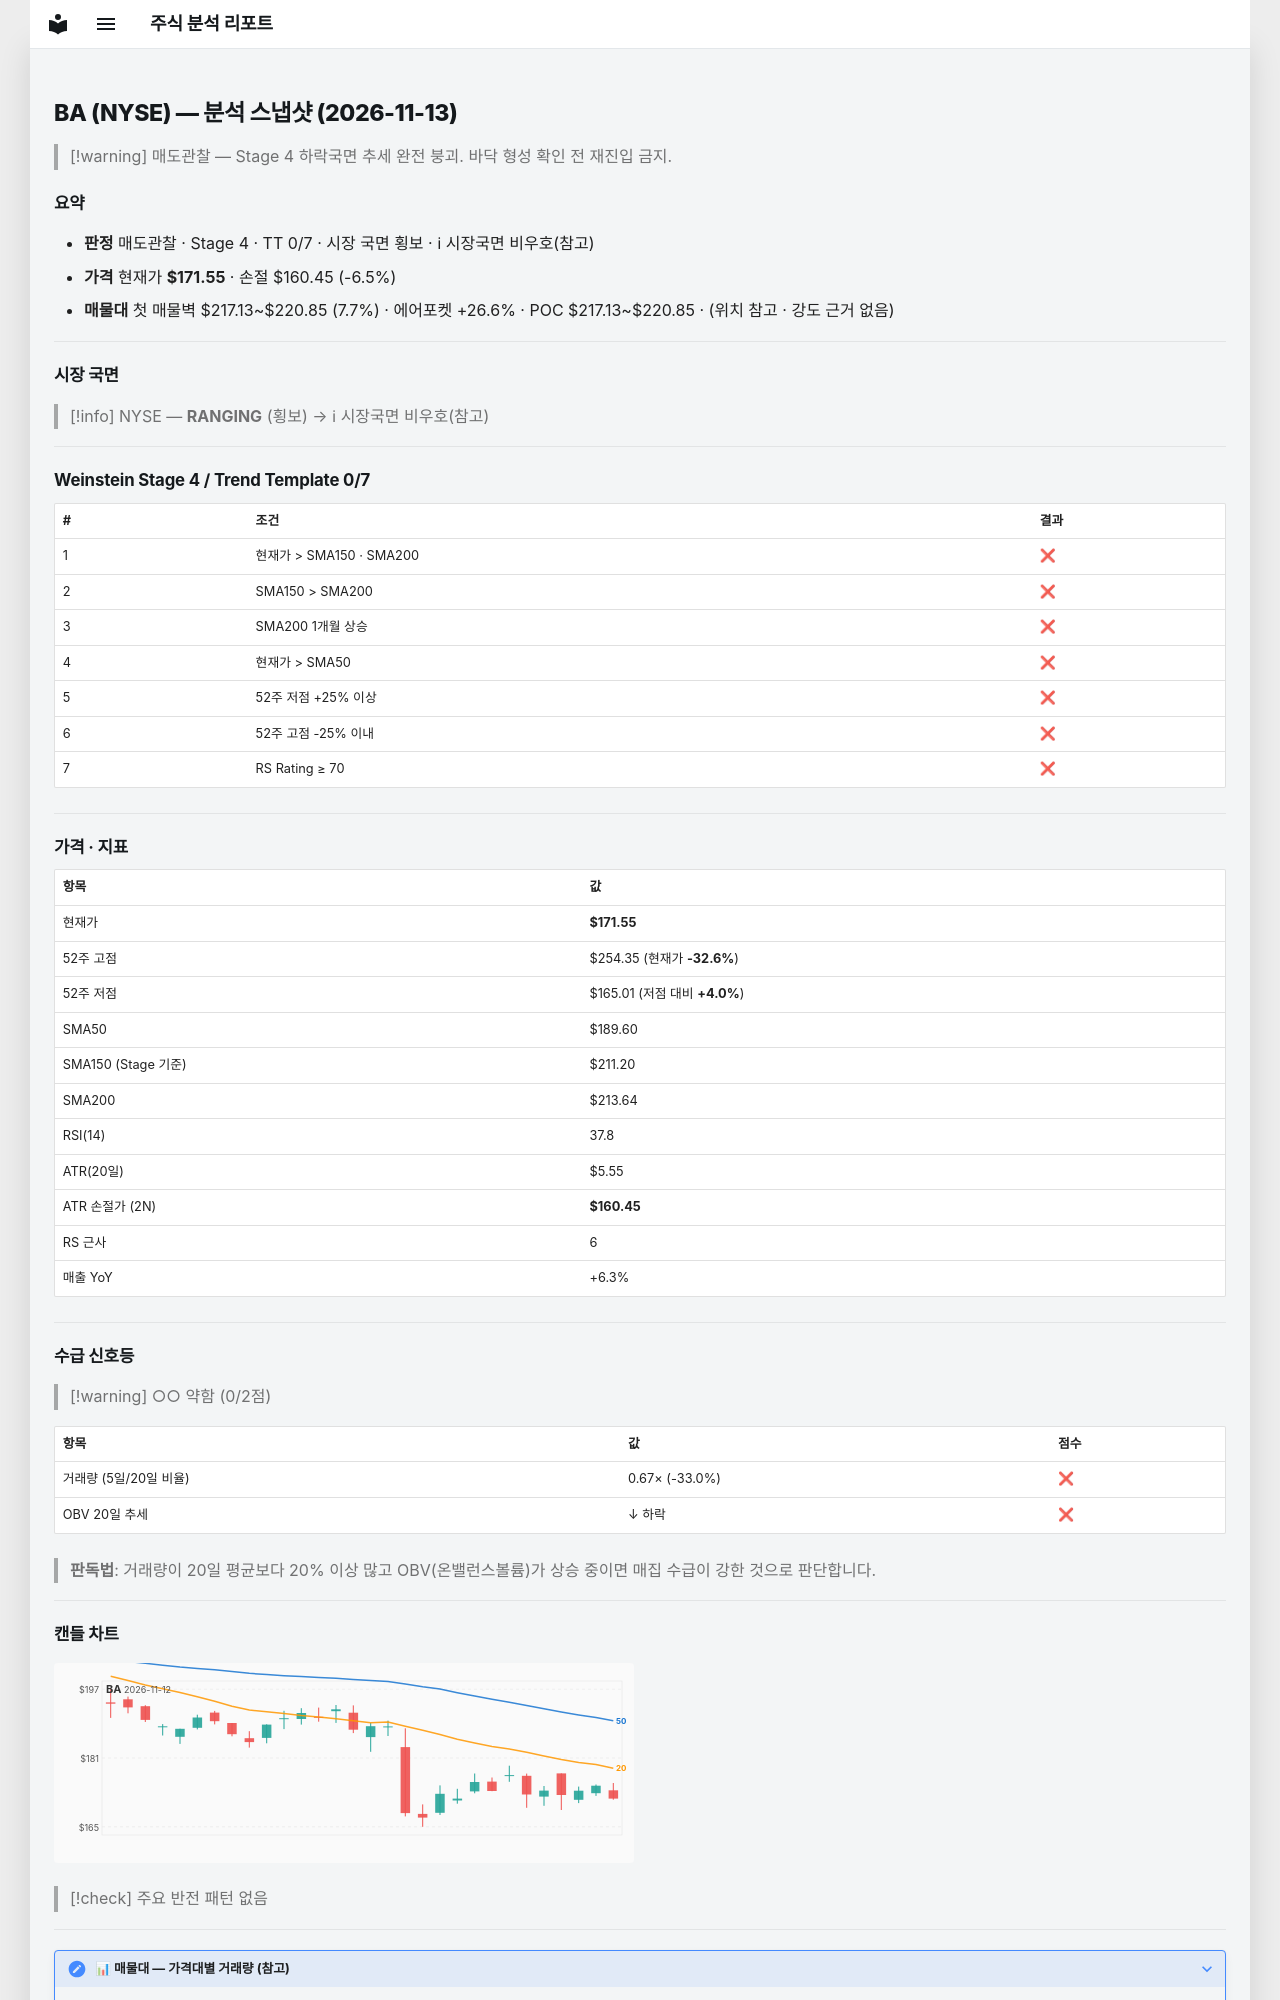

repository: soloandco/stock-reports · page: snapshots/BA-2026-11-13/index.html · generator: mkdocs

---
type: analysis-snapshot
title: BA 분석 스냅샷
ticker: BA
market: NYSE
created: 2026-11-13
updated: 2026-11-13
bar-date: 2026-11-12
verdict: 매도관찰
real-rr: 6.26
sma50-gap-pct: -9.5
weekly-position: 저항대아래
weekly-overhead-price: 241.09
weekly-overhead-pct: 40.5
stage: 4
trend-template-score: 0
tt-max: 7
ma-set: sma-50-150-200
price: 171.5500030517578
stop-price: 160.44959420172046
market-regime: RANGING
supply-demand-score: 0/2
supply-demand-label: 약함
status: tracking
tags:
  - stock-agent
  - watchlist
  - BA
  - analysis
related:
  - "[[analysis-template]]"
---

# BA (NYSE) — 분석 스냅샷 (2026-11-13)

> [!warning] 매도관찰 — Stage 4 하락국면
> 추세 완전 붕괴. 바닥 형성 확인 전 재진입 금지.

## 요약

- **판정** 매도관찰 · Stage 4 · TT 0/7 · 시장 국면 횡보 · ℹ 시장국면 비우호(참고)
- **가격** 현재가 **$171.55** · 손절 $160.45 (-6.5%)
- **매물대** 첫 매물벽 $217.13~$220.85 (7.7%) · 에어포켓 +26.6% · POC $217.13~$220.85 · (위치 참고 · 강도 근거 없음)

---

## 시장 국면

> [!info] NYSE — **RANGING** (횡보) → ℹ 시장국면 비우호(참고)

---

## Weinstein Stage 4 / Trend Template 0/7

| # | 조건 | 결과 |
|---|------|------|
| 1 | 현재가 > SMA150 · SMA200 | ❌ |
| 2 | SMA150 > SMA200 | ❌ |
| 3 | SMA200 1개월 상승 | ❌ |
| 4 | 현재가 > SMA50 | ❌ |
| 5 | 52주 저점 +25% 이상 | ❌ |
| 6 | 52주 고점 -25% 이내 | ❌ |
| 7 | RS Rating ≥ 70 | ❌ |

---

## 가격 · 지표

| 항목 | 값 |
|------|---|
| 현재가 | **$171.55** |
| 52주 고점 | $254.35 (현재가 **-32.6%**) |
| 52주 저점 | $165.01 (저점 대비 **+4.0%**) |
| SMA50 | $189.60 |
| SMA150 (Stage 기준) | $211.20 |
| SMA200 | $213.64 |
| RSI(14) | 37.8 |
| ATR(20일) | $5.55 |
| ATR 손절가 (2N) | **$160.45** |
| RS 근사 | 6 |
| 매출 YoY | +6.3% |

---
## 수급 신호등

> [!warning] ○○ 약함 (0/2점)

| 항목 | 값 | 점수 |
|------|------|------|
| 거래량 (5일/20일 비율) | 0.67× (-33.0%) | ❌ |
| OBV 20일 추세 | ↓ 하락 | ❌ |

> **판독법**: 거래량이 20일 평균보다 20% 이상 많고 OBV(온밸런스볼륨)가 상승 중이면 매집 수급이 강한 것으로 판단합니다.

---
